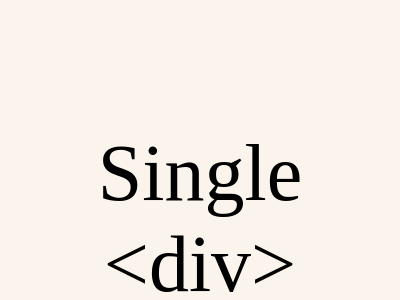

Reproduce this picture with HTML and CSS.

<!-- file: index.html -->
<!DOCTYPE html>
<html lang="en">
  <head>
    <meta charset="UTF-8" />
    <meta name="viewport" content="width=device-width, initial-scale=1.0" />
    <link rel="stylesheet" href="style.css" />
    <link rel="stylesheet" href="resets.css" />
    <title>One Element Icons</title>
  </head>
  <body>
    <h1>Single &lt;div&gt; Drawing</h1>
    <div class="wrapper">
      <div class="a"></div>
      <div class="a stroke a1"></div>
      <div class="b"></div>
      <div class="b stroke b1"></div>
      <div class="c"></div>
      <div class="c c1"></div>
      <div class="c c2"></div>
      <div class="d"></div>
      <div class="d stroke"></div>
      <div class="d d1"></div>
      <div class="d d1 stroke"></div>
      <div class="d d2"></div>
      <div class="d d2 stroke"></div>
      <div class="d d3"></div>
      <div class="d d3 stroke"></div>
      <div class="e"></div>
      <div class="e stroke e1"></div>
      <div class="f"></div>
      <div class="g"></div>
      <div class="h"></div>
      <div class="h h1"></div>
      <div class="i"></div>
      <div class="i stroke i1"></div>
      <div class="j"></div>
      <div class="k"></div>
      <div class="k k1"></div>
      <div class="l"></div>
      <div class="m"></div>
      <div class="n"></div>
      <div class="o"></div>
      <div class="p"></div>
      <div class="r"></div>
      <div class="s"></div>
      <div class="t"></div>
      <div class="u"></div>
      <div class="pencile-wrapper">
        <div class="pencile">green</div>
      </div>
    </div>
  </body>
</html>


/* file: style.css */
html {
  background: rgb(250, 244, 236);
  padding: 5rem;
}

:root {
  --length: 3rem;
  --border-width: 3px;
  --clr: rgb(80, 80, 80);
}

h1 {
  text-align: center;
  margin-block: 3rem;
  font-size: 5rem;
}

.wrapper {
  display: grid;
  grid-template-columns: repeat(auto-fill, minmax(var(--length), 1fr));
  place-items: center;
  grid-gap: 5rem;

  > * {
    position: relative;
    width: var(--length);
    height: var(--length);
    background: var(--clr);

    &:hover {
      --clr: rgb(0, 162, 255);
    }

    &::before,
    &::after {
      content: "";
      position: absolute;
    }
  }
}

.a {
  background: none;
  overflow: clip;
  &::before {
    top: 13%;
    left: 25%;
    width: 50%;
    aspect-ratio: 1;
    background: var(--clr);
    border-radius: 99rem;
  }
  &::after {
    bottom: -50%;
    left: 10%;
    width: 80%;
    aspect-ratio: 1;
    border-radius: 0.5rem;
    background: var(--clr);
  }
}
.a.a1 {
  border: none;
}

.b {
  width: 12px;
  height: 12px;
  border-radius: 99rem;
  &::before,
  &::after {
    box-sizing: content-box;
    width: 100%;
    height: 100%;
    border-radius: 99rem;
    background: var(--clr);
    top: 50%;
    translate: 0 -50%;
  }
  &::before {
    left: -1rem;
  }
  &::after {
    right: -1rem;
  }
}
.b1 {
  &::before {
    left: calc(-1rem - var(--border-width));
  }
  &::after {
    right: calc(-1rem - var(--border-width));
  }
}

.c {
  border-radius: 99rem;
  &::before {
    width: 5px;
    height: 40%;
    border-radius: 99rem;
    background: white;
    top: 25%;
    left: 50%;
    transform: translate(-50%, 0%) perspective(10px) rotateX(-10deg);
  }
  &::after {
    width: 5px;
    height: 5px;
    border-radius: 99rem;
    background: white;
    bottom: 20%;
    left: 50%;
    transform: translate(-50%, 0%);
  }
}

.c.c1 {
  background: none;
  border: var(--border-width) solid var(--clr);
  &::before,
  &::after {
    background-color: var(--clr);
  }
  &::before {
    width: 3px;
    height: 44%;
    border-radius: 99rem;
    background: var(--clr);
    top: 20%;
    left: 50%;
    transform: translate(-50%, 0%);
  }
  &::after {
    width: 4px;
    height: 4px;
    border-radius: 99rem;
    background: var(--clr);
    bottom: 20%;
    left: 50%;
    transform: translate(-50%, 0%);
  }
}

.c.c2 {
  &::before {
    width: 40%;
    height: 40%;
    top: 18%;
    left: 50%;
    transform: translate(-50%, 0%) rotate(-60deg);

    /* https://dev.to/afif/border-with-gradient-and-radius-387f */
    border-radius: 99rem;
    border: var(--border-width) solid transparent;
    background: conic-gradient(white 0deg 240deg, transparent 240deg 360deg)
      border-box;
    mask: linear-gradient(#000 0 0) padding-box, linear-gradient(#000 0 0);
    mask-composite: exclude;
  }
}

.d {
  border-radius: 99rem;
  &::before,
  &::after {
    width: 50%;
    height: 4px;
    border-radius: 99rem;
    background: white;
    top: 50%;
    left: 50%;
    translate: -50% -50%;
  }
}
.d.stroke {
  &::before,
  &::after {
    width: 55%;
    border: none;
    background: var(--clr);
  }
}
.d.d1 {
  &::after {
    transform: rotate(90deg);
  }
}
.d.d2 {
  border-radius: 99rem;
  &::before {
    width: 45%;
    transform: rotate(-45deg);
    top: 54%;
    left: 57%;
  }
  &::after {
    width: 30%;
    transform: rotate(45deg);
    top: 58%;
    left: 37%;
  }
}
.d.d3 {
  &::before {
    transform: rotate(45deg);
  }
  &::after {
    transform: rotate(-45deg);
  }
}

.e {
  border-radius: 99rem;
  &::before {
    width: 100%;
    height: 100%;
    border-radius: 99rem;
    background: white;
    top: 50%;
    left: 50%;
    translate: -50% -50%;
    clip-path: polygon(
      46% 0,
      46% 46%,
      0 46%,
      0 54%,
      46% 54%,
      46% 100%,
      54% 100%,
      54% 54%,
      100% 54%,
      100% 46%,
      54% 46%,
      54% 0
    );
  }
  &::after {
    width: 45%;
    height: 45%;
    border-radius: 99rem;
    background: white;
    top: 50%;
    left: 50%;
    translate: -50% -50%;
  }
}

.e.e1 {
  background: white;
  border-radius: 99rem;
  &::before {
    background: var(--clr);
    rotate: 45deg;
  }
  &::after {
    width: 55%;
    height: 55%;
    background: white;
  }
}

.f {
  height: calc(0.8 * var(--length));
  border-radius: 0.125rem;

  &::before {
    border-radius: 99rem;
    width: 20%;
    aspect-ratio: 1;
    background: white;
    top: 20%;
    left: 20%;
  }
  &::after {
    border-radius: 0.125rem;
    height: 50%;
    width: 86%;
    aspect-ratio: 1;
    background: white;
    bottom: 10%;
    left: 7%;
    clip-path: polygon(0 100%, 100% 100%, 72% 0, 48% 70%, 30% 35%, 0 100%);
  }
}

.g {
  margin-block: calc(0.35 * var(--length)) calc(0.1 * var(--length));
  height: calc(0.55 * var(--length));
  border-radius: 99rem;
  &::before {
    border-radius: 99rem;
    background: var(--clr);
    width: 50%;
    height: 100%;
    top: -40%;
    left: 25%;
  }
  &::after {
    background: white;
    width: 30%;
    height: 80%;
    bottom: 0;
    left: 35%;
    clip-path: polygon(
      40% 100%,
      40% 50%,
      0 50%,
      50% 0,
      100% 50%,
      60% 50%,
      60% 100%
    );
  }
}

.h {
  margin-top: calc(var(--length) - 4px);
  border-radius: 99rem;
  height: 4px;
  width: calc(0.8 * var(--length));

  &::before {
    background: var(--clr);
    width: 4px;
    height: calc(0.6 * var(--length));
    top: 0;
    left: 50%;
    translate: -50% -120%;
  }
  &::after {
    border-top: var(--clr) 4px solid;
    border-left: var(--clr) 4px solid;
    height: calc(0.5 * var(--length));
    aspect-ratio: 1;
    top: 0;
    left: 50%;
    translate: -50% -133%;
    rotate: 45deg;
  }
}

.h.h1 {
  &::before {
    translate: -50% -130%;
  }
  &::after {
    border-top: none;
    border-left: none;
    border-bottom: var(--clr) 4px solid;
    border-right: var(--clr) 4px solid;
    height: calc(0.5 * var(--length));
    translate: -50% -143%;
    rotate: 45deg;
  }
}

.i {
  margin-top: calc(0.2 * var(--length));
  height: calc(0.8 * var(--length));
  border-radius: 0.25rem;
  background: radial-gradient(
    circle,
    var(--clr) 0%,
    var(--clr) 20%,
    transparent 20%,
    transparent 45%,
    var(--clr) 45%,
    var(--clr) 100%
  );

  &::before {
    border-radius: 0.125rem;
    background: var(--clr);
    width: 50%;
    height: calc(0.3 * var(--length));
    top: 0;
    left: 25%;
    translate: 0 -66%;
    transform-origin: bottom;
    transform: perspective(10px) rotateX(10deg);
  }
}
.i.i1 {
  &::before {
    border-bottom: none;
    height: calc(0.2 * var(--length));
    border-top-width: calc(var(--border-width) + 1.5px);
    left: 22%;
    width: 56%;
    translate: 0 -110%;
    transform: perspective(1px) rotateX(2deg);
  }
  &::after {
    border-radius: 99rem;
    width: 55%;
    aspect-ratio: 1;
    top: 50%;
    left: 50%;
    translate: -50% -50%;
  }
}

.j {
  height: calc(0.4 * var(--length));
  margin-top: calc(0.5 * var(--length));

  &::before {
    background: var(--clr);
    width: 100%;
    height: calc(0.25 * var(--length));
    top: calc(-0.075 * var(--length));
    left: 0;
    translate: 0 -100%;
  }
  &::after {
    border: 3px solid var(--clr);
    border-bottom: none;
    width: 40%;
    height: calc(0.245 * var(--length));
    top: calc(-0.325 * var(--length) + 3px);
    left: 50%;
    translate: -50% -100%;
  }
}

.k {
  height: calc(0.8 * var(--length));
  background: none;

  &::before {
    inset: 0;

    background: repeating-linear-gradient(
      var(--clr),
      var(--clr) 20%,
      transparent 20%,
      transparent 40%
    );
    clip-path: polygon(
      0 0,
      100% 0,
      100% 100%,
      0 100%,
      0 78%,
      33% 78%,
      33% 22%,
      0 22%,
      0 0
    );
  }

  &::after {
    top: 50%;
    left: 0;
    translate: 0 -50%;
    border-top: calc(0.16 * var(--length)) solid transparent;
    border-right: calc(0.25 * var(--length)) solid var(--clr);
    border-bottom: calc(0.16 * var(--length)) solid transparent;
  }
}

.k.k1 {
  &::before {
    clip-path: polygon(
      0 0,
      100% 0,
      100% 22%,
      66% 22%,
      66% 78%,
      100% 78%,
      100% 100%,
      0 100%,
      0 0
    );
  }

  &::after {
    left: 100%;
    translate: -100% -50%;
    border-top: calc(0.16 * var(--length)) solid transparent;
    border-right: none;
    border-left: calc(0.25 * var(--length)) solid var(--clr);
    border-bottom: calc(0.16 * var(--length)) solid transparent;
  }
}

.l {
  clip-path: polygon(
    0 100%,
    0 40%,
    50% 0,
    100% 40%,
    100% 100%,
    66.6% 100%,
    66.6% 70%,
    33.3% 70%,
    33.3% 100%,
    0 100%
  );
}
.m {
  height: calc(0.1 * var(--length));
  margin-bottom: calc(0.9 * var(--length));
  width: calc(0.266 * var(--length));

  &::before {
    background: var(--clr);
    height: calc(0.9 * var(--length));
    width: calc(0.8 * var(--length));
    top: calc(0.1 * var(--length));
    left: 50%;
    translate: -50% 0%;
    clip-path: polygon(
      0 0,
      22% 0,
      22% calc(0.1 * var(--length)),
      77% calc(0.1 * var(--length)),
      77% 0,
      100% 0,
      100% 100%,
      0 100%
    );
  }

  &::after {
    background: white;
    height: calc(0.44 * var(--length));
    aspect-ratio: 1;
    left: 50%;
    translate: -50% 85%;
    rotate: 45deg;
    clip-path: polygon(
      44% 0,
      44% 44%,
      0 44%,
      0 56%,
      44% 56%,
      44% 100%,
      56% 100%,
      56% 56%,
      100% 56%,
      100% 44%,
      56% 44%,
      56% 0
    );
  }
}

.n {
  mask: linear-gradient(
    to right,
    #000 0,
    #000 15%,
    #00000000 15%,
    #00000000 23%,
    #000 23%,
    #000 100%
  );
  clip-path: polygon(
    0 0,
    60% 0,
    60% 35%,
    70% 25%,
    80% 35%,
    80% 0,
    100% 0,
    100% 100%,
    0 100%
  );
}

.o {
  width: calc(0.2 * var(--length));
  height: calc(0.35 * var(--length));
  margin-top: calc(0.7 * var(--length));
  border-radius: 0 0 0.5rem 0.5rem;

  &::before {
    top: calc(0.05 * var(--length));
    left: 50%;
    transform: translate(-50%, -100%);
    background: var(--clr);
    height: calc(0.7 * var(--length));
    width: calc(0.8 * var(--length));

    border-radius: 0 0 0.5rem 0.5rem;
    mask: linear-gradient(
      to top,
      #000 0,
      #000 20%,
      #00000000 20%,
      #00000000 31%,
      #000 31%,
      #000 100%
    );
  }
}

.p {
  background: none;
  &::before {
    height: 67%;
    width: 100%;
    left: 50%;
    top: -1px;
    translate: -50% 0;
    background: var(--clr);
    --_size: 6.45px;
    --_mask: linear-gradient(to top, #0000 var(--_size), #000 0),
      radial-gradient(var(--_size), #000 98%, #0000) 0.25px bottom/
        calc(1.85 * var(--_size)) calc(var(--_size) * 2 + 2px);
    mask: var(--_mask);
    transform: perspective(10px) rotateX(2deg);
  }

  &::after {
    height: 30%;
    width: 80%;
    bottom: 0;
    left: 50%;
    translate: -50% 0;
    background: var(--clr);

    clip-path: polygon(
      0 0,
      15% 0,
      15% 40%,
      85% 40%,
      85% 0,
      100% 0,
      100% 100%,
      0 100%
    );
  }
}

.r {
  width: calc(0.8 * var(--length));
  background: none;
  &::before {
    top: 0;
    left: 0;
    width: 5px;
    height: 100%;
    background: var(--clr);
  }

  &::after {
    top: 5%;
    left: 0;
    width: 100%;
    height: 58%;
    background: var(--clr);
    clip-path: polygon(0 0, 100% 0, 83% 50%, 100% 100%, 0 100%);
  }
}

.s {
  height: calc(0.8 * var(--length));
  margin-bottom: calc(0.1 * var(--length));

  background: radial-gradient(
      circle,
      white 0%,
      white 20%,
      var(--clr) 20%,
      var(--clr) 100%
    )
    center/29%;

  &::before {
    bottom: 1px;
    left: 20%;
    translate: 0 100%;
    background: var(--clr);
    width: 23%;
    height: 22%;
    clip-path: polygon(0 0, 100% 0, 0 100%);
  }
}

.t {
  background: none;
  overflow: hidden;
  &::before {
    width: 47%;
    aspect-ratio: 1;
    left: 50%;
    top: 7%;
    translate: -50% 0;
    background: var(--clr);
    border-radius: 99rem;
  }
  &::after {
    width: 100%;
    aspect-ratio: 1;
    left: 50%;
    top: 55%;
    translate: -50% 0;
    background: var(--clr);
    border-radius: 99rem;
    clip-path: polygon(0 0, 35% 0, 50% 20%, 65% 0, 100% 0, 100% 100%, 0 100%);
  }
}

.u {
  width: calc(0.2 * var(--length));
  height: calc(0.3 * var(--length));
  margin-inline: calc(0.4 * var(--length));
  margin-block: calc(0.35 * var(--length)) calc(0.25 * var(--length));

  &::before {
    top: calc(0.05 * var(--length));
    left: 50%;
    translate: -50% -100%;
    width: calc(0.4 * var(--length));
    aspect-ratio: 1;
    background: var(--clr);
    border-radius: 99rem;
  }

  &::after {
    bottom: calc(0.05 * var(--length));
    left: 50%;
    transform: translate(-50%, 100%);
    background: var(--clr);
    height: calc(0.3 * var(--length));
    width: calc(0.8 * var(--length));

    border-radius: 0.5rem 0.5rem 0 0;
    mask: linear-gradient(
      to top,
      #000 0,
      #000 30%,
      #00000000 30%,
      #00000000 50%,
      #000 50%,
      #000 100%
    );
  }
}

.pencile-wrapper {
  grid-column: span 3;
  width: 100%;
  height: 100%;
  padding: 0.5rem;
  background: none;
  display: flex;
  justify-content: center;
  align-items: center;
}

.pencile {
  position: relative;
  height: calc(0.8 * var(--length));
  width: calc(5 * var(--length));
  background-color: rgb(51, 177, 120);
  background-image: linear-gradient(
      to right,
      #0000 0,
      #0000 8%,
      #032b09 8%,
      #032b09 11%,
      #0000 11%,
      #0000 14%,
      #032b09 14%,
      #032b09 17%,
      #0000 17%,
      #0000 85%,
      #032b09 85%,
      #032b09 88%,
      #0000 88%,
      #0000 91%,
      #032b09 91%,
      #032b09 94%,
      #0000 94%,
      #0000 100%
    ),
    radial-gradient(
      ellipse 90% 150% at top,
      #000000a4 0,
      #000000a4 23%,
      transparent 26%
    );
  border-left: 10px solid rgb(5, 91, 4);
  border-right: 15px solid rgb(5, 91, 4);
  border-radius: 0.125rem;
  box-shadow: 1px 1px 3px 0.5px rgba(0, 0, 0, 0.27);
  font-family: sans-serif;
  font-size: 0.675rem;
  font-weight: 700;
  text-align: end;
  color: #00000061;
  padding-top: 1.125rem;
  padding-right: 12%;

  &::before {
    content: "";
    position: absolute;
    width: calc(1 * var(--length) + 3px);
    left: -7px;
    top: 2%;
    translate: -100% 0;
    height: 96%;
    clip-path: polygon(0 40%, 100% 0, 100% 100%, 0 60%);
    background-color: rgb(6, 99, 5);
    z-index: -1;
  }

  &::after {
    content: "";
    position: absolute;
    width: calc(100% + 1 * var(--length) + 25px);
    height: 25%;
    background: linear-gradient(
      to bottom,
      #ffffff00 0,
      #ffffff3f 50%,
      #ffffff00 100%
    );
    top: 30%;
    right: -15px;
    z-index: 1;
  }
}

.stroke,
.stroke::before,
.stroke::after {
  border: var(--border-width) solid var(--clr);
  background: none;
}


/* file: resets.css */
/* Resets */
*,
*::before,
*::after {
  margin: 0;
  padding: 0;
  box-sizing: border-box;
  font: inherit;
  font-family: inherit;
  font-size: 100%;
  scroll-behavior: smooth;
  min-width: 0;
}

a,
a:visited {
  color: inherit;
  text-decoration: none;
}
a:hover {
  text-decoration: underline;
}

ol,
ul {
  list-style: none;
}

img,
svg,
picture,
video {
  font-style: italic;

  background-repeat: no-repeat;
  background-size: cover;

  shape-margin: 1rem;

  height: auto;
  vertical-align: middle;
}

body {
  min-height: 100vh;
  min-height: 100svh;
}